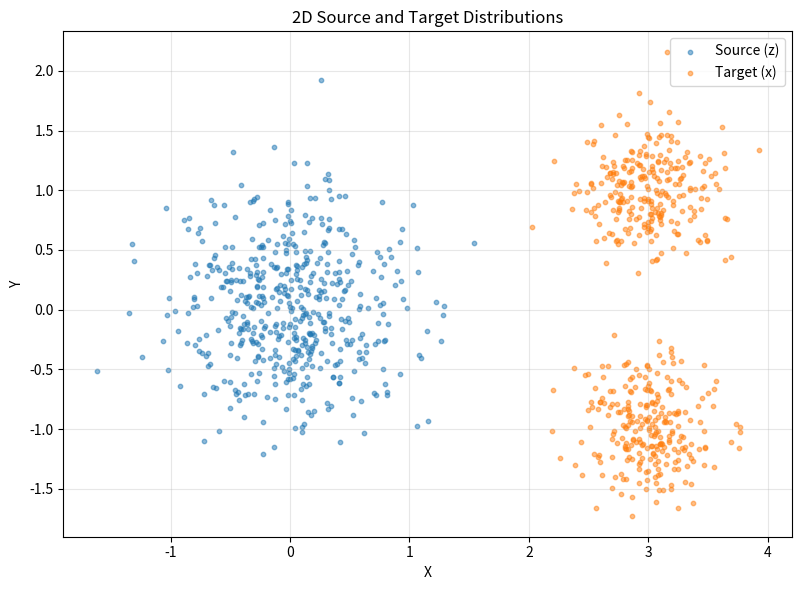

The matplotlib source for this figure: (Note: this script raises an exception after producing the figure.)
"""
2D Synthetic data generation for flow matching experiments
"""
import numpy as np


def generate_data_2d(n_samples=500, seed=42):
    """
    Generate 2D target data from two Gaussians

    Target distribution: mixture of 2 Gaussians at [3, 1] and [3, -1]

    Args:
        n_samples: Number of samples to generate
        seed: Random seed

    Returns:
        data: (n_samples, 2) array of 2D samples
    """
    np.random.seed(seed)

    # Split samples between two Gaussians
    n_per_mode = n_samples // 2

    # First Gaussian: center at [3, 1]
    data1 = np.random.randn(n_per_mode, 2) * 0.3 + np.array([3.0, 1.0])

    # Second Gaussian: center at [3, -1]
    data2 = np.random.randn(n_samples - n_per_mode, 2) * 0.3 + np.array([3.0, -1.0])

    # Combine and shuffle
    data = np.vstack([data1, data2])
    np.random.shuffle(data)

    return data


def sample_prior_2d(n_samples=500, seed=42):
    """
    Sample from 2D prior distribution (single Gaussian at origin)

    Source distribution: Gaussian at [0, 0]

    Args:
        n_samples: Number of samples to generate
        seed: Random seed

    Returns:
        samples: (n_samples, 2) array of 2D samples
    """
    np.random.seed(seed)

    # Single Gaussian at origin [0, 0]
    samples = np.random.randn(n_samples, 2) * 0.5

    return samples


if __name__ == "__main__":
    import matplotlib.pyplot as plt

    # Test data generation
    print("Testing 2D data generation...")

    z_samples = sample_prior_2d(n_samples=500, seed=42)
    x_data = generate_data_2d(n_samples=500, seed=42)

    print(f"Source samples shape: {z_samples.shape}")
    print(f"Target samples shape: {x_data.shape}")
    print(f"Source mean: {z_samples.mean(axis=0)}")
    print(f"Target mean: {x_data.mean(axis=0)}")

    # Visualize
    plt.figure(figsize=(8, 6))
    plt.scatter(z_samples[:, 0], z_samples[:, 1], alpha=0.5, label='Source (z)', s=10)
    plt.scatter(x_data[:, 0], x_data[:, 1], alpha=0.5, label='Target (x)', s=10)
    plt.xlabel('X')
    plt.ylabel('Y')
    plt.title('2D Source and Target Distributions')
    plt.legend()
    plt.grid(True, alpha=0.3)
    plt.axis('equal')
    plt.tight_layout()
    plt.savefig('/home/<user>/Desktop/Gen_Study/outputs/test_2d_data.png', dpi=150)
    print("Test visualization saved!")
